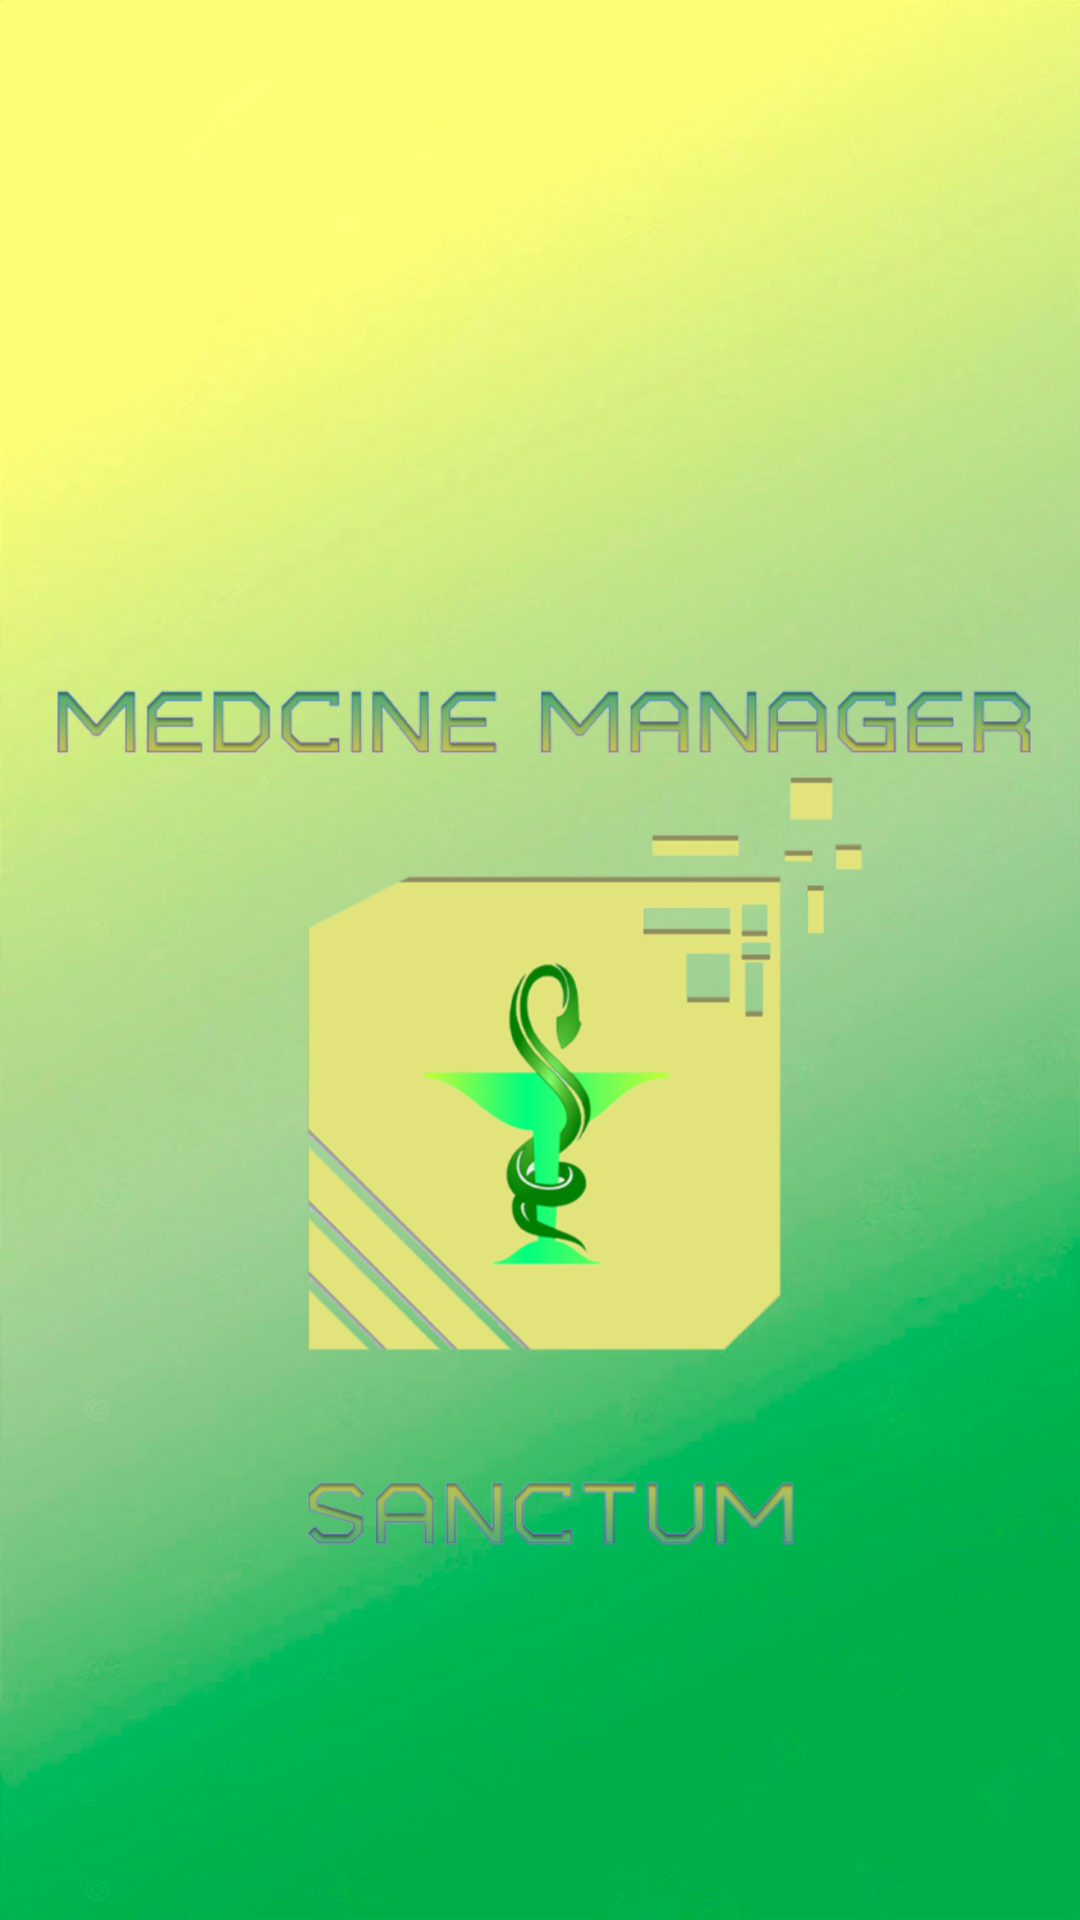

This screen was rendered from an Android layout file. Write that file and the resources it references.
<!-- AndroidManifest.xml: activity theme Theme.AppCompat.NoActionBar -->
<!-- res/layout/activity_main.xml -->
<?xml version="1.0" encoding="utf-8"?>
<LinearLayout xmlns:android="http://schemas.android.com/apk/res/android"
    xmlns:app="http://schemas.android.com/apk/res-auto"
    xmlns:tools="http://schemas.android.com/tools"
    android:layout_width="wrap_content"
    android:layout_height="wrap_content"
    android:background="@drawable/usersback"
    android:orientation="vertical">

    <ImageView
        android:layout_width="wrap_content"
        android:layout_height="760sp"
        android:src="@drawable/homesplash"
        app:layout_constraintBottom_toBottomOf="parent"
        tools:layout_editor_absoluteX="2dp" />

    <ProgressBar
        android:id="@+id/progressBar"
        style="?android:attr/progressBarStyleHorizontal"
        android:layout_width="match_parent"
        android:layout_height="wrap_content" />


</LinearLayout>
<!-- resources referenced by this layout -->
<resources>
  <!-- drawable homesplash: png bitmap (drawable-hdpi, 92827 bytes) -->
  <!-- drawable usersback: png bitmap (drawable-hdpi, 308289 bytes) -->
</resources>
